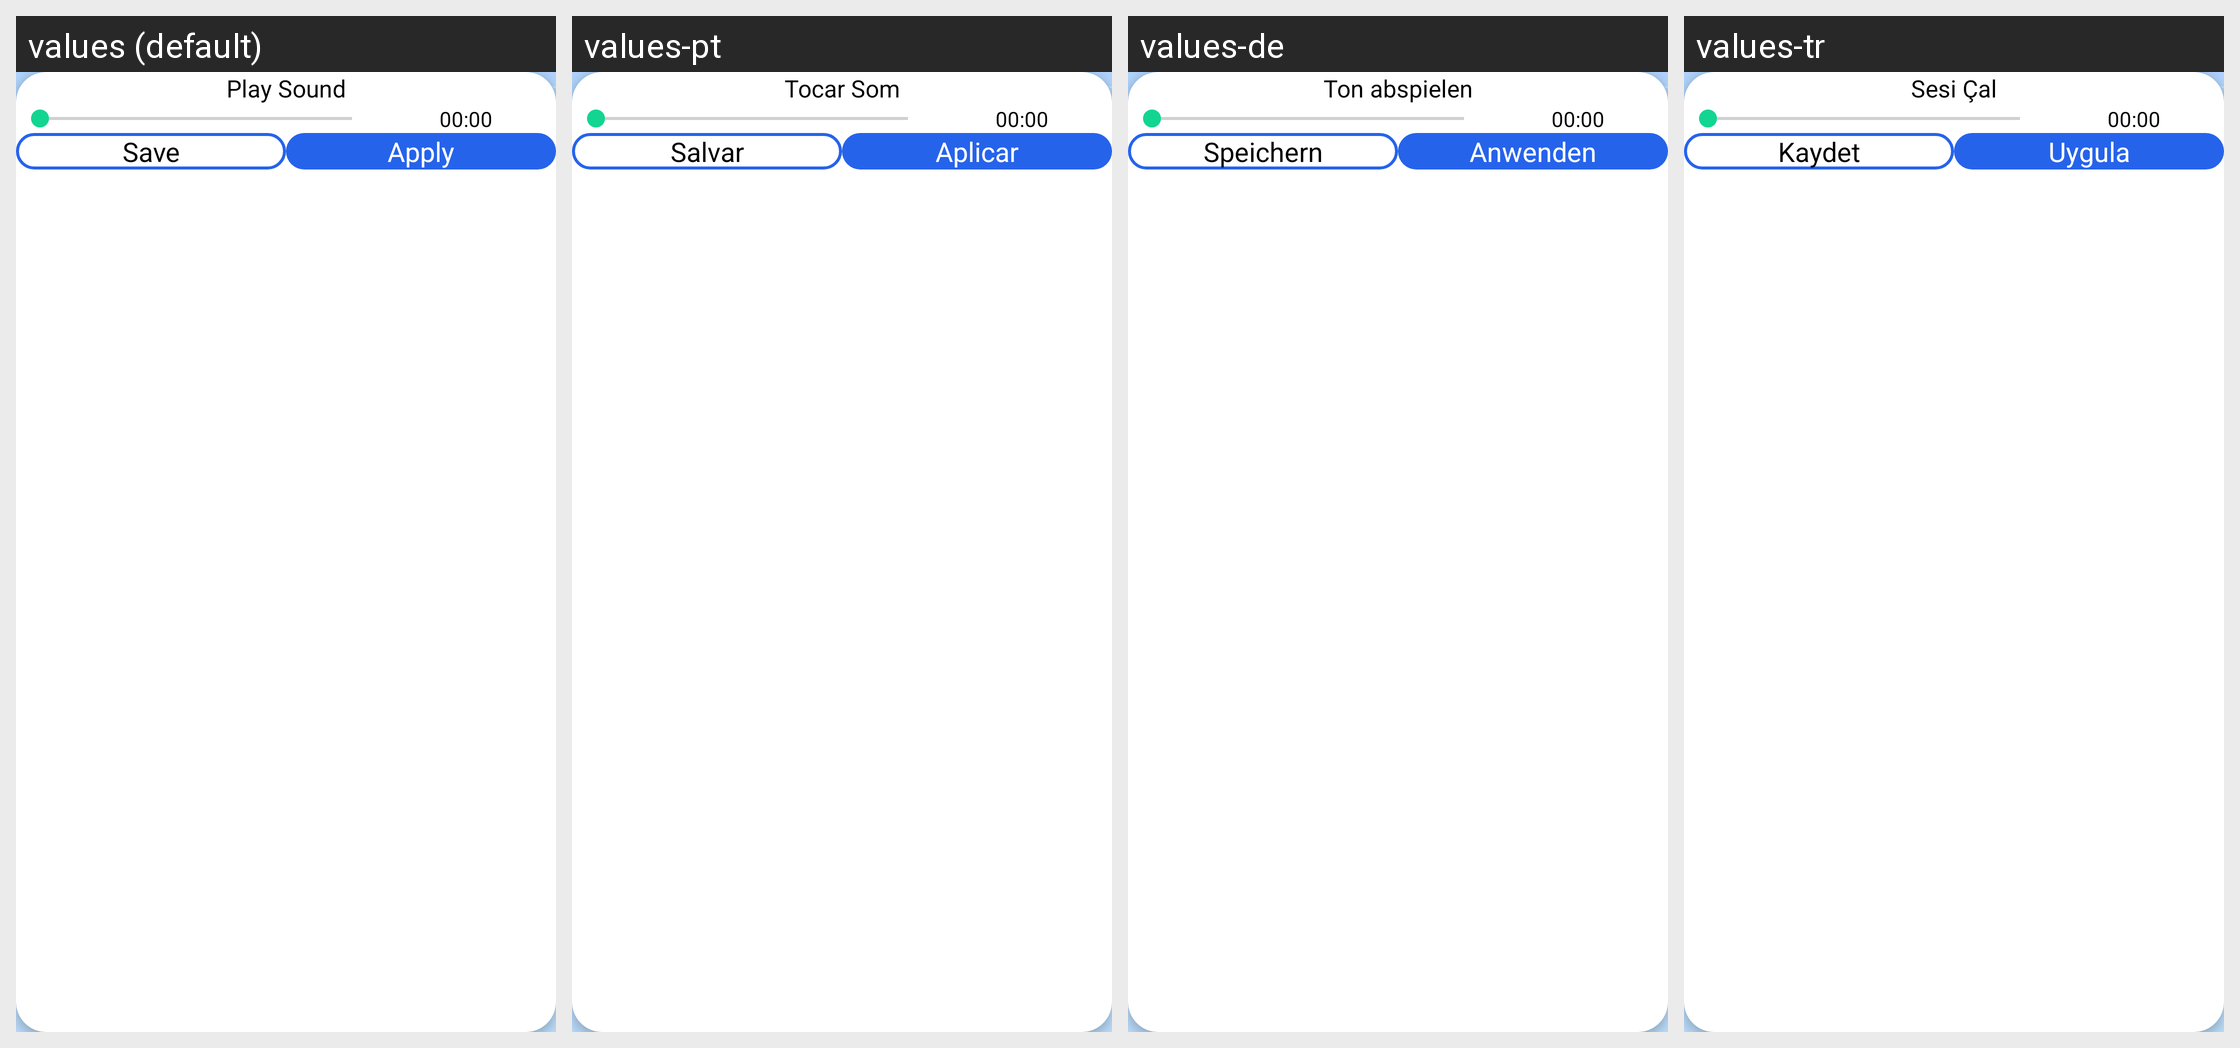

Locale-by-locale string values for the Android screen shown in this grid:
Android screen res/layout/dialogue_player.xml rendered under 4 locales, left to right: values (default), values-pt, values-de, values-tr. Device: Nexus 5 (rendered at 1080×1920; each locale shown at half size, 540×960, under a caption strip naming it); theme Theme.FindMyPhoneViaClap.
Other locales in the repository, not shown: values-ar, values-es, values-fr, values-hi, values-it, values-ru.
Strings drawn on this screen, with the default value and each locale's value (text and hints the layout hard-codes, and strings that could not be matched under every locale, appear in the picture but are not listed):

play_sound
  values: Play Sound
  values-pt: Tocar Som
  values-de: Ton abspielen
  values-tr: Sesi Çal

_00_00
  values: 00:00
  values-pt: 00:00
  values-de: 00:00
  values-tr: 00:00

save
  values: Save
  values-pt: Salvar
  values-de: Speichern
  values-tr: Kaydet

apply
  values: Apply
  values-pt: Aplicar
  values-de: Anwenden
  values-tr: Uygula
